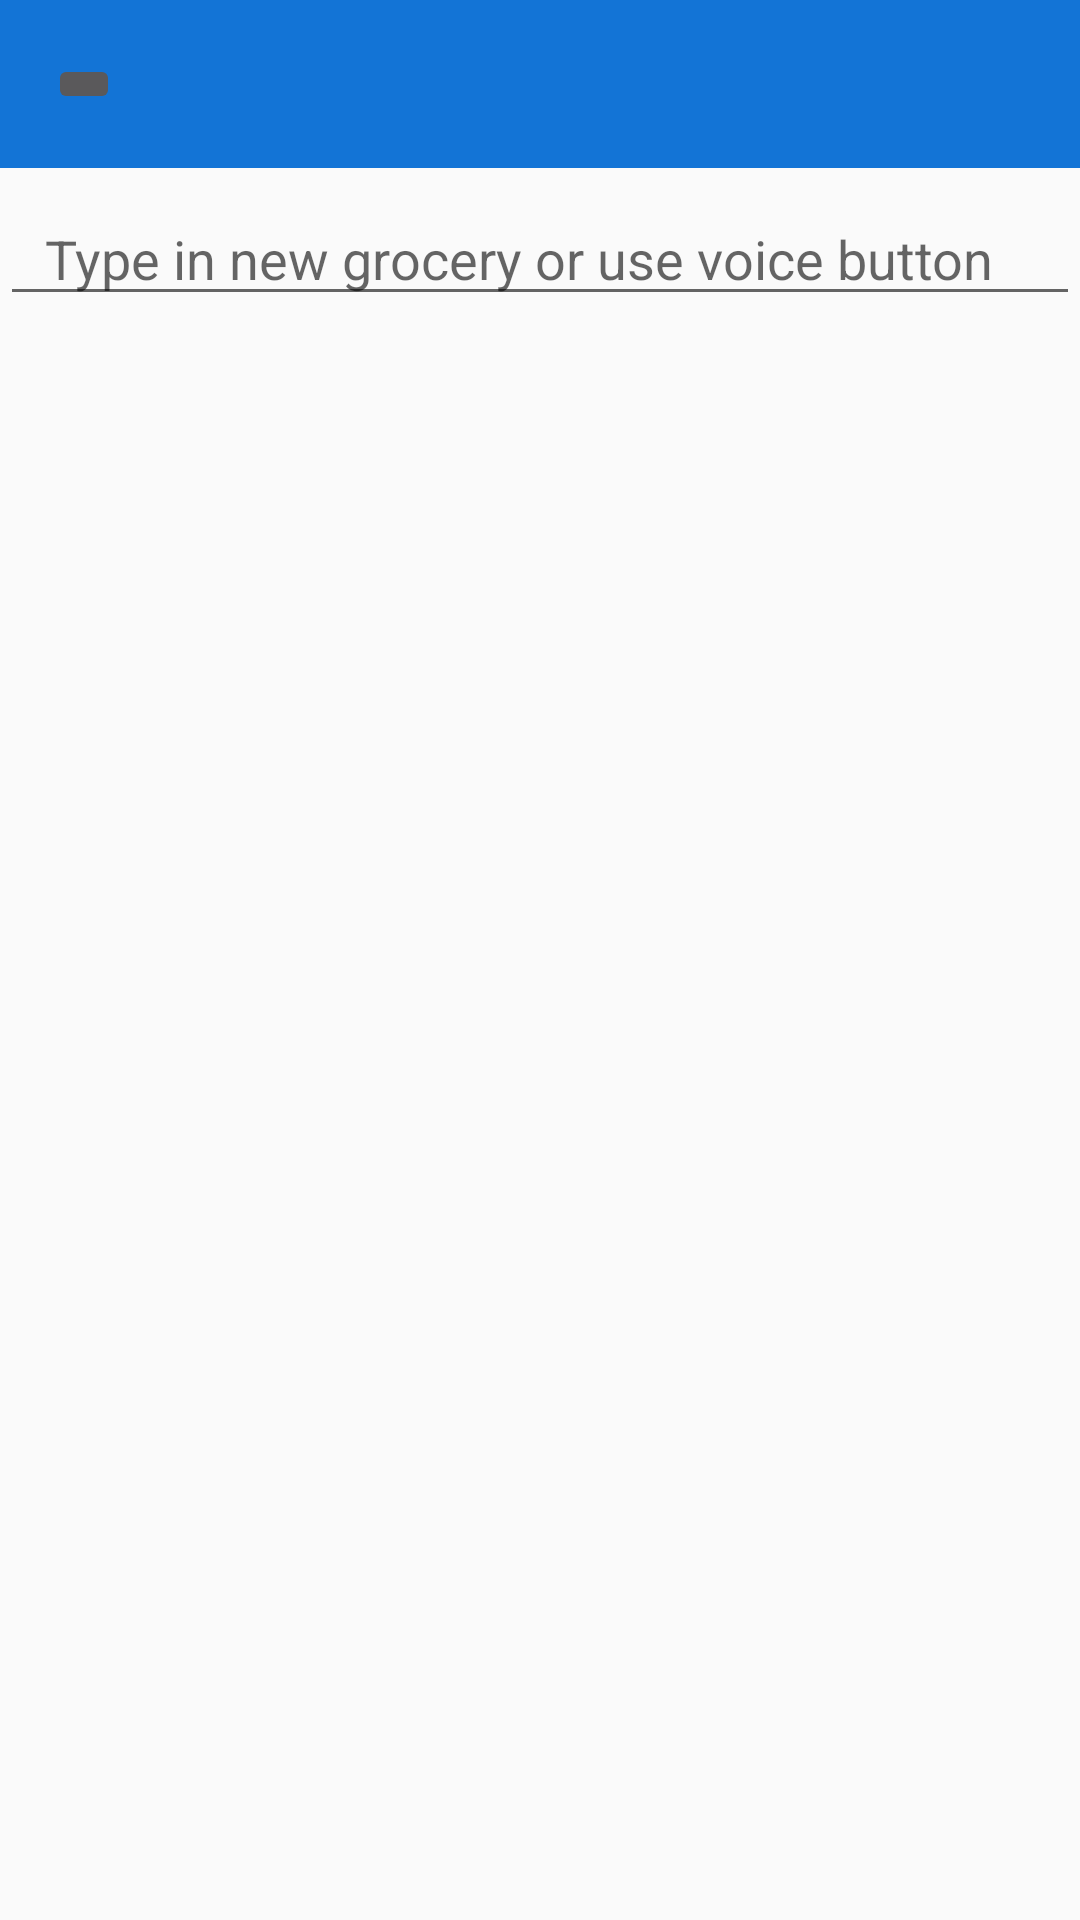

Reconstruct the res/layout file that produces this screen, plus the resources it refers to.
<!-- AndroidManifest.xml: application theme Theme.AppCompat.Light.NoActionBar -->
<!-- res/layout/activity_add_shop_item_to_category.xml -->
<?xml version="1.0" encoding="utf-8"?>
<android.support.constraint.ConstraintLayout xmlns:android="http://schemas.android.com/apk/res/android"
    xmlns:app="http://schemas.android.com/apk/res-auto"
    xmlns:tools="http://schemas.android.com/tools"
    android:layout_width="match_parent"
    android:layout_height="match_parent"
    tools:context=".AddShopItemToCategory">

    <include
        android:id="@+id/toolbar_add_activity"
        layout="@layout/toolbar"
        tools:layout_editor_absoluteX="8dp"
        tools:layout_editor_absoluteY="100dp" />


    <android.support.v7.widget.RecyclerView
        android:id="@+id/recyclerView"
        android:layout_width="match_parent"
        android:layout_height="wrap_content"
        android:layout_marginTop="4dp"
        android:scrollbars="vertical"
        app:layout_constraintTop_toBottomOf="@+id/editText_newShopItem"
        tools:layout_editor_absoluteX="16dp" />

    <EditText
        android:id="@+id/editText_newShopItem"
        android:layout_width="match_parent"
        android:layout_height="wrap_content"
        android:layout_marginTop="8dp"
        android:drawableEnd="@drawable/ic_keyboard_voice_black_24dp"
        android:drawableRight="@drawable/ic_keyboard_voice_black_24dp"
        android:drawablePadding="20dp"
        android:ems="10"
        android:hint="@string/hint_editText_AddNewShopItemToCategory"
        android:imeOptions="actionDone"
        android:inputType="textCapSentences"
        android:paddingLeft="15dp"
        android:paddingRight="30dp"
        app:layout_constraintTop_toBottomOf="@+id/toolbar_add_activity"
        tools:layout_editor_absoluteX="16dp"
        android:paddingEnd="30dp"
        android:paddingStart="15dp"
        android:textSize="18sp"/>


</android.support.constraint.ConstraintLayout>
<!-- res/layout/toolbar.xml (included above) -->
<?xml version="1.0" encoding="utf-8"?>
<android.support.v7.widget.Toolbar xmlns:android="http://schemas.android.com/apk/res/android"
    android:layout_width="match_parent" android:layout_height="?attr/actionBarSize"
    android:layout_marginStart="0dp"
    android:layout_marginLeft="0dp"
    android:layout_marginTop="0dp"
    android:layout_marginEnd="0dp"
    android:layout_marginRight="0dp"
    android:background="@color/colorPrimaryDark"
    android:theme="@style/ThemeOverlay.AppCompat.Dark.ActionBar">
    <ImageButton
        android:id="@+id/imageBttnAddNewList"
        android:layout_width="wrap_content"
        android:layout_height="wrap_content"
        android:contentDescription="Add new list" />
</android.support.v7.widget.Toolbar>
<!-- resources referenced by this layout -->
<resources>
  <color name="colorPrimaryDark">#1374d6</color>
  <string name="hint_editText_AddNewShopItemToCategory">Type in new grocery or use voice button</string>|
</resources>
